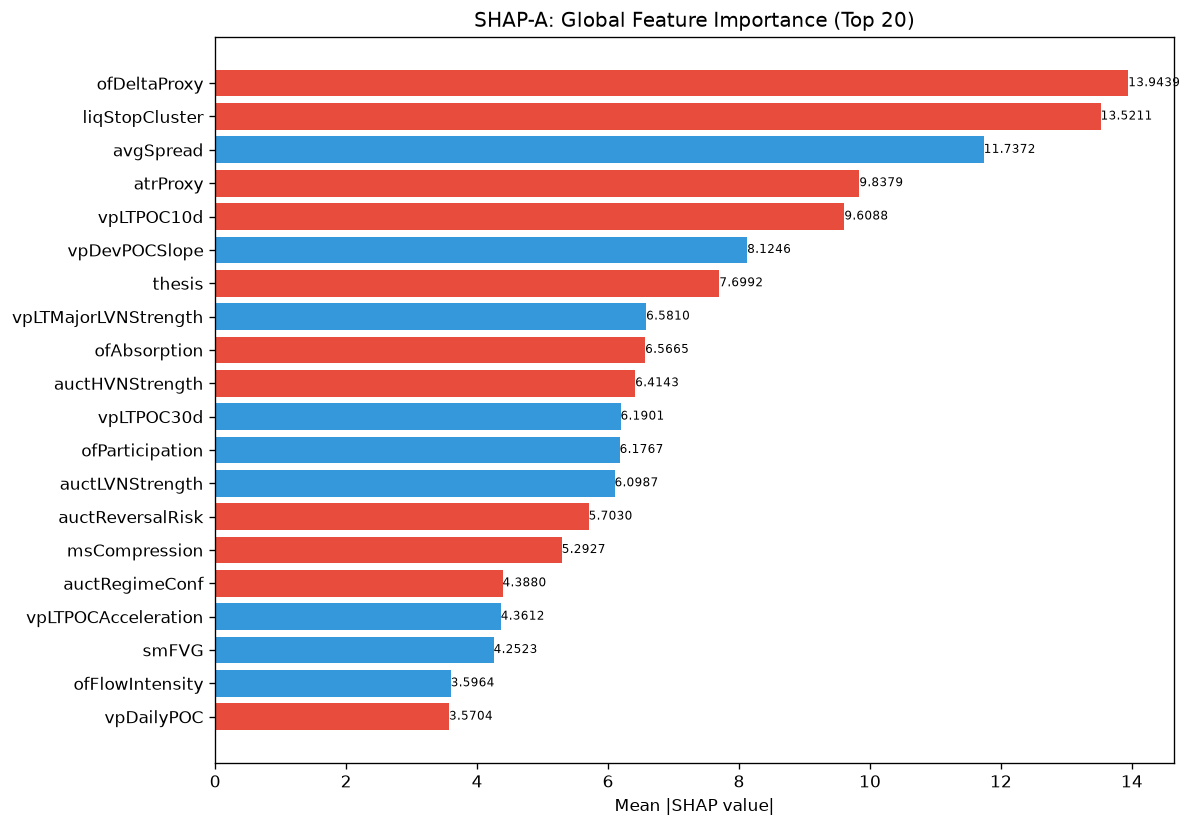

Data behind this chart, as committed beside it:
feature, category, mean_abs_shap, mean_shap, std_shap, rank
ofDeltaProxy, unknown, 13.94, -0.6408, 8.978, 1
liqStopCluster, unknown, 13.52, -1.875, 7.821, 2
avgSpread, unknown, 11.74, 0.6039, 9.443, 3
atrProxy, unknown, 9.838, -0.8579, 5.377, 4
vpLTPOC10d, unknown, 9.609, -0.1151, 11.51, 5
vpDevPOCSlope, unknown, 8.125, 0.1049, 10.84, 6
thesis, unknown, 7.699, -1.125, 3.91, 7
vpLTMajorLVNStrength, unknown, 6.581, 0.4427, 5.959, 8
ofAbsorption, unknown, 6.566, -1.434, 4.997, 9
auctHVNStrength, unknown, 6.414, -0.02879, 3.843, 10
vpLTPOC30d, unknown, 6.19, 1.45, 8.792, 11
ofParticipation, unknown, 6.177, 0.07002, 3.562, 12
auctLVNStrength, unknown, 6.099, 0.6353, 4.379, 13
auctReversalRisk, unknown, 5.703, -0.6329, 2.388, 14
msCompression, unknown, 5.293, -0.1025, 3.616, 15
auctRegimeConf, unknown, 4.388, -0.3943, 2.045, 16
vpLTPOCAcceleration, unknown, 4.361, 0.1067, 2.481, 17
smFVG, unknown, 4.252, 0.09899, 2.252, 18
ofFlowIntensity, unknown, 3.596, 0.2952, 2.54, 19
vpDailyPOC, unknown, 3.57, -0.077, 2.097, 20
vpLTBalanceStability, unknown, 3.436, 0.2221, 1.569, 21
profilerMigMean, unknown, 3.324, -0.3596, 2.462, 22
auctDistHVN, unknown, 3.277, 0.1158, 2.967, 23
vpCompVAL, unknown, 3.238, -0.04872, 2.99, 24
liqEqualHL, unknown, 2.991, 0.04857, 1.744, 25
entryVpThinnessRatio, unknown, 2.941, 0.2789, 1.084, 26
spreadPoints, unknown, 2.817, 0.1815, 1.896, 27
vpVAOverlapRatio, unknown, 2.783, 0.03857, 1.9, 28
spreadToATR, unknown, 2.668, -0.07954, 1.893, 29
vpCompPOC, unknown, 2.454, -0.01916, 2.121, 30
entryLTNearestZoneStrength, unknown, 2.15, 0.3421, 3.178, 31
liqPremDisc, unknown, 1.838, 0.1754, 1.016, 32
auctShapeConf, unknown, 1.734, 0.09963, 1.401, 33
entryVpVAL, unknown, 1.727, 0.05334, 1.089, 34
liqDensity, unknown, 1.633, 0.3012, 2.229, 35
auctTargetConf, unknown, 1.586, -0.03542, 1.06, 36
auctExpMoveATR, unknown, 1.559, 0.05234, 0.7942, 37
vpLTTransitionScore, unknown, 1.47, 0.1093, 0.9744, 38
ofContext, engine_composite, 1.449, -0.3116, 1.36, 39
vpDistNakedPOC_ATR, unknown, 1.44, 0.09057, 1.284, 40
auctAcceptance, unknown, 1.422, -0.2712, 0.8551, 41
auctTargetProb, unknown, 1.405, 0.1863, 0.8801, 42
vpCompVAH, unknown, 1.364, -0.1052, 0.7457, 43
vpNearestNakedPOC, unknown, 1.354, 0.02657, 0.9513, 44
liqSessionLiq, unknown, 1.235, -0.1167, 1.217, 45
vpDistCompPOC, unknown, 1.23, -0.002203, 0.7022, 46
msTickImbalance, unknown, 1.213, -0.01894, 0.9401, 47
vpBestHVNScore, unknown, 1.208, -0.01869, 0.7366, 48
vpLTTrendDuration, unknown, 1.206, 0.01138, 0.9582, 49
profilerBalMean, unknown, 1.162, -0.1988, 0.6921, 50
profilerTQMean, unknown, 1.013, -0.07741, 0.7506, 51
SL, unknown, 1.001, -0.05612, 0.8015, 52
TP, unknown, 0.9581, 0.003678, 0.6703, 53
structDistATR, unknown, 0.9322, -0.0776, 0.8909, 54
entryVpMigrationConf, unknown, 0.8869, -0.02979, 0.4271, 55
auctTargetType, unknown, 0.8778, -0.1047, 0.4973, 56
liqContext, engine_composite, 0.8421, -0.05895, 0.6649, 57
auctContinuation, unknown, 0.8379, 0.05429, 0.915, 58
smZoneQuality, unknown, 0.7839, 0.0477, 0.8269, 59
auctDistLVN, unknown, 0.7314, 0.0135, 0.6581, 60
... 112 more rows
